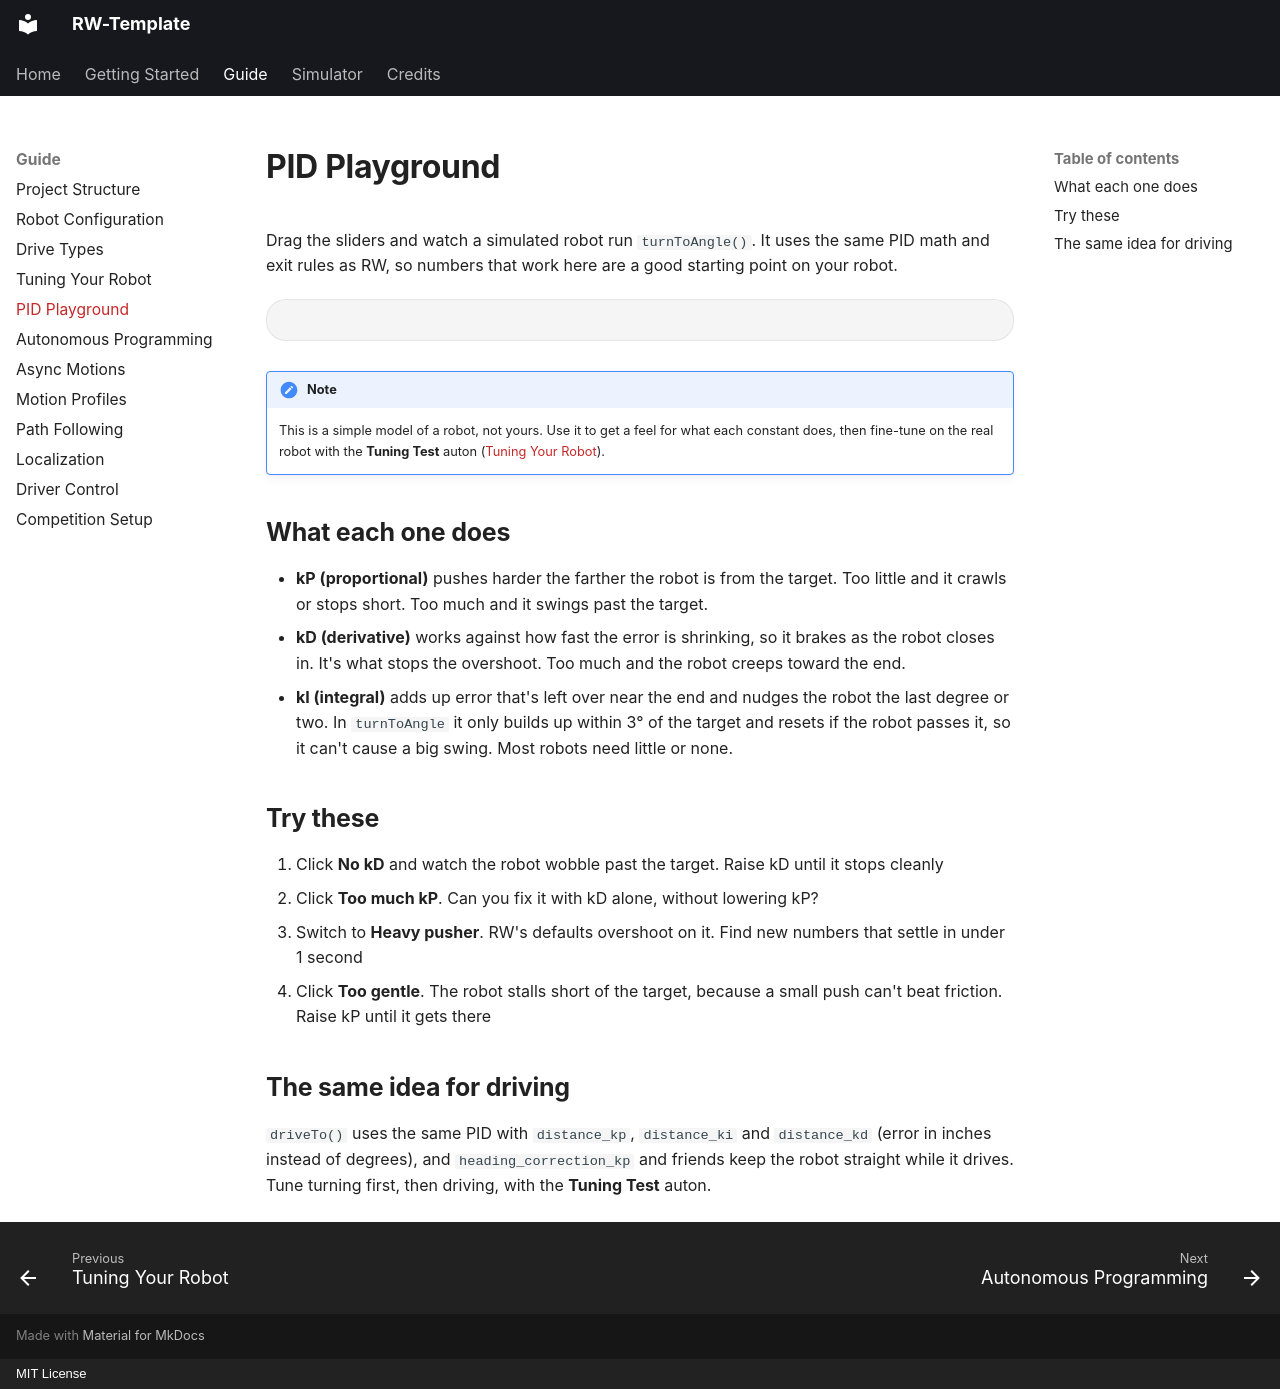

repository: richardbwang/RW-Template · page: guide/pid-playground/index.html · generator: mkdocs · copyright: MIT License

---
description: Drag kP, kI and kD and watch a simulated robot run RW's turnToAngle.
---

# PID Playground

Drag the sliders and watch a simulated robot run `turnToAngle()`. It uses the same PID math and exit rules as RW, so numbers that work here are a good starting point on your robot.

<div class="pid-playground"></div>

!!! note
    This is a simple model of a robot, not yours. Use it to get a feel for what each constant does, then fine-tune on the real robot with the **Tuning Test** auton ([Tuning Your Robot](tuning.md)).

## What each one does

- **kP (proportional)** pushes harder the farther the robot is from the target. Too little and it crawls or stops short. Too much and it swings past the target.
- **kD (derivative)** works against how fast the error is shrinking, so it brakes as the robot closes in. It's what stops the overshoot. Too much and the robot creeps toward the end.
- **kI (integral)** adds up error that's left over near the end and nudges the robot the last degree or two. In `turnToAngle` it only builds up within 3° of the target and resets if the robot passes it, so it can't cause a big swing. Most robots need little or none.

## Try these

1. Click **No kD** and watch the robot wobble past the target. Raise kD until it stops cleanly
2. Click **Too much kP**. Can you fix it with kD alone, without lowering kP?
3. Switch to **Heavy pusher**. RW's defaults overshoot on it. Find new numbers that settle in under 1 second
4. Click **Too gentle**. The robot stalls short of the target, because a small push can't beat friction. Raise kP until it gets there

## The same idea for driving

`driveTo()` uses the same PID with `distance_kp`, `distance_ki` and `distance_kd` (error in inches instead of degrees), and `heading_correction_kp` and friends keep the robot straight while it drives. Tune turning first, then driving, with the **Tuning Test** auton.
